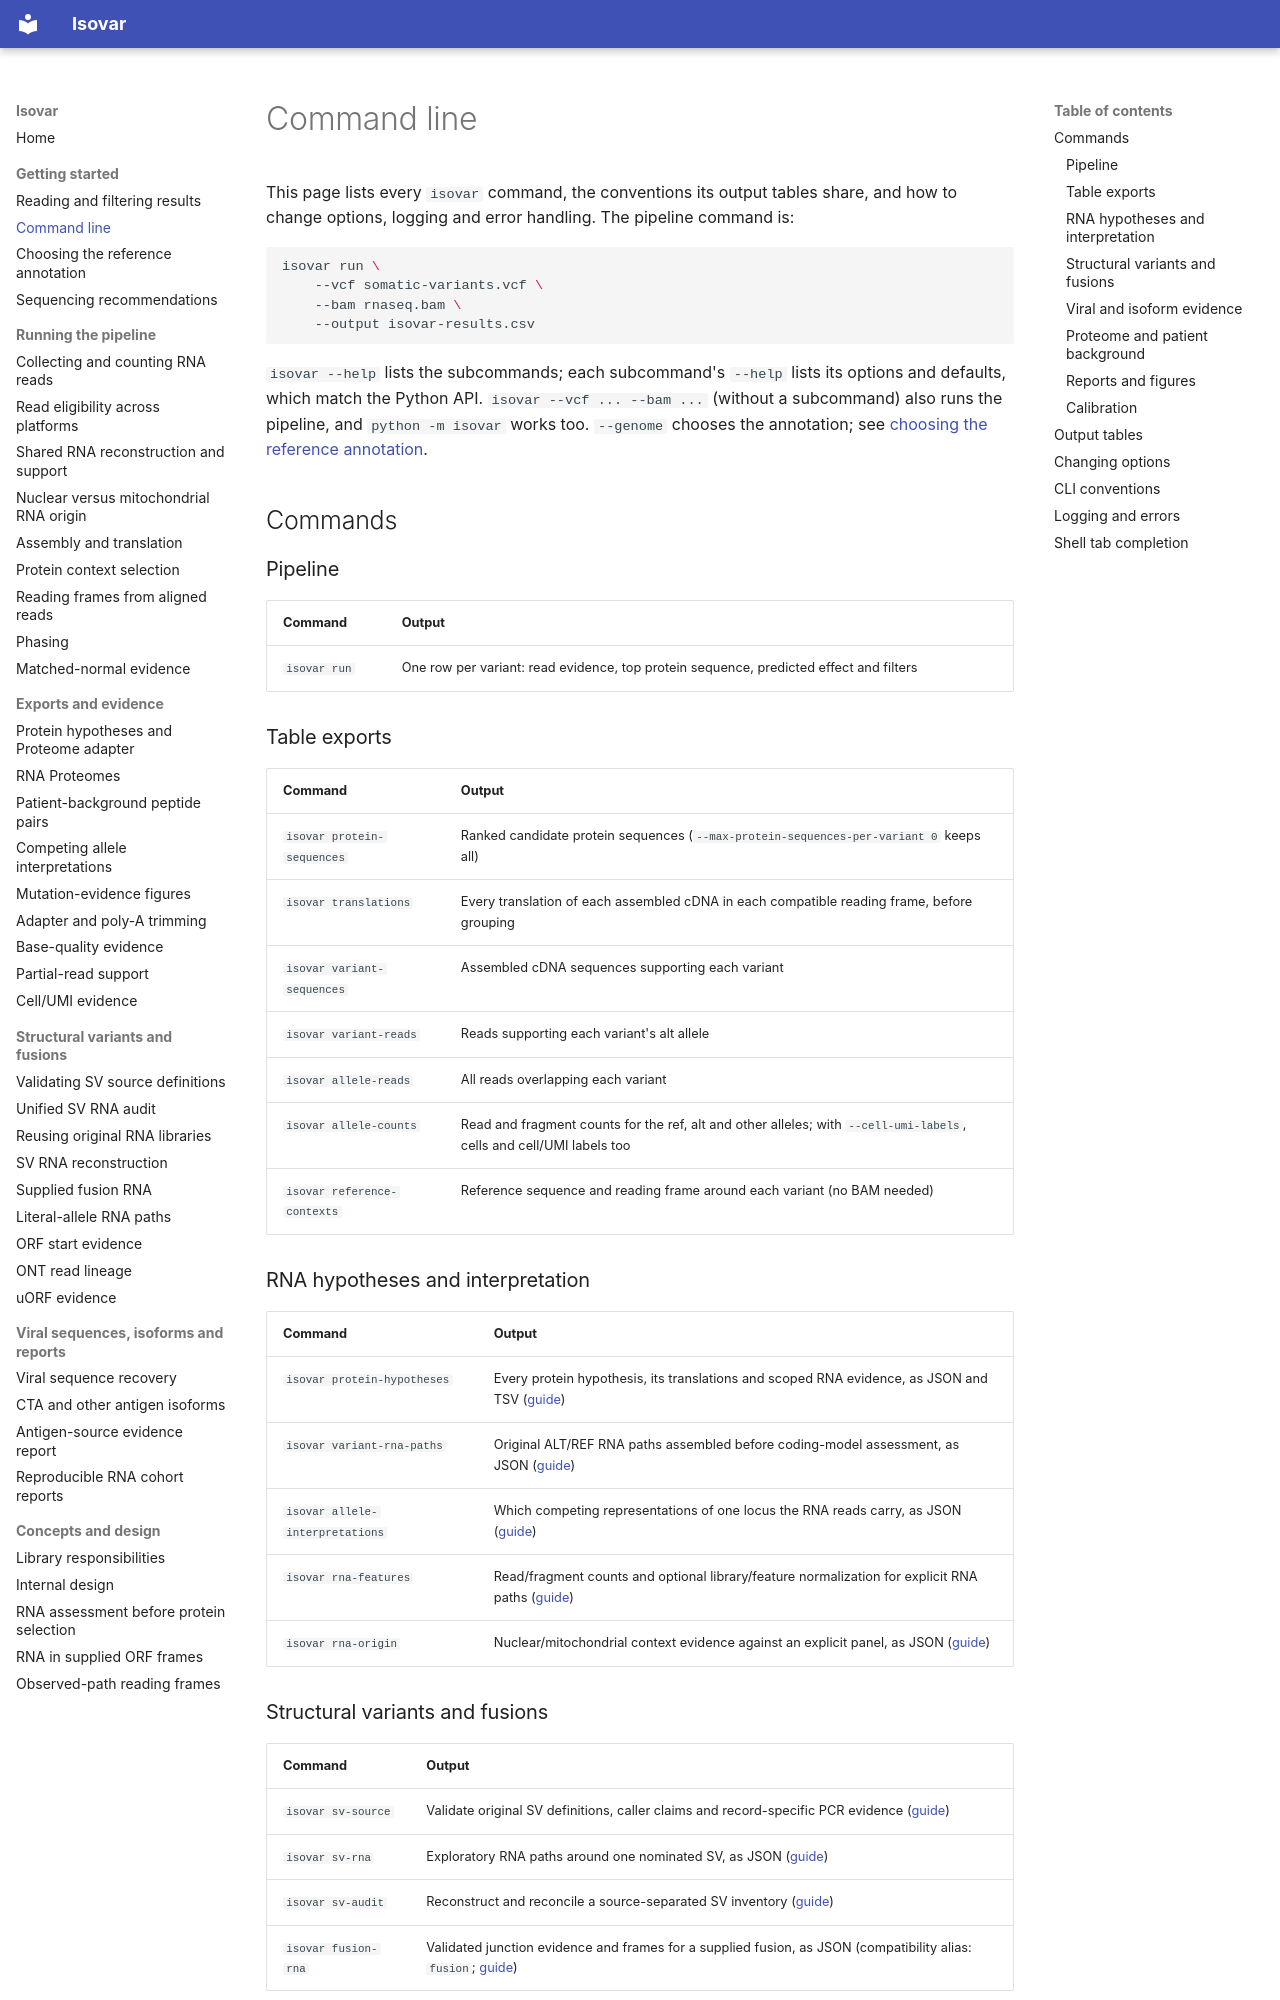

repository: openvax/isovar · page: command-line/index.html · generator: mkdocs

# Command line

This page lists every `isovar` command, the conventions its output tables
share, and how to change options, logging and error handling. The pipeline
command is:

```sh
isovar run \
    --vcf somatic-variants.vcf \
    --bam rnaseq.bam \
    --output isovar-results.csv
```

`isovar --help` lists the subcommands; each subcommand's `--help` lists its
options and defaults, which match the Python API. `isovar --vcf ... --bam ...`
(without a subcommand) also runs the pipeline, and `python -m isovar` works too.
`--genome` chooses the annotation; see
[choosing the reference annotation](reference-annotation.md).

## Commands

### Pipeline

| Command | Output |
|---|---|
| `isovar run` | One row per variant: read evidence, top protein sequence, predicted effect and filters |

### Table exports

| Command | Output |
|---|---|
| `isovar protein-sequences` | Ranked candidate protein sequences (`--max-protein-sequences-per-variant 0` keeps all) |
| `isovar translations` | Every translation of each assembled cDNA in each compatible reading frame, before grouping |
| `isovar variant-sequences` | Assembled cDNA sequences supporting each variant |
| `isovar variant-reads` | Reads supporting each variant's alt allele |
| `isovar allele-reads` | All reads overlapping each variant |
| `isovar allele-counts` | Read and fragment counts for the ref, alt and other alleles; with `--cell-umi-labels`, cells and cell/UMI labels too |
| `isovar reference-contexts` | Reference sequence and reading frame around each variant (no BAM needed) |

### RNA hypotheses and interpretation

| Command | Output |
|---|---|
| `isovar protein-hypotheses` | Every protein hypothesis, its translations and scoped RNA evidence, as JSON and TSV ([guide](protein-hypotheses.md)) |
| `isovar variant-rna-paths` | Original ALT/REF RNA paths assembled before coding-model assessment, as JSON ([guide](variant-rna-paths.md)) |
| `isovar allele-interpretations` | Which competing representations of one locus the RNA reads carry, as JSON ([guide](allele-interpretations.md)) |
| `isovar rna-features` | Read/fragment counts and optional library/feature normalization for explicit RNA paths ([guide](https://github.com/openvax/isovar/blob/master/RNA_FEATURE_SUPPORT.md)) |
| `isovar rna-origin` | Nuclear/mitochondrial context evidence against an explicit panel, as JSON ([guide](rna-origin.md)) |

### Structural variants and fusions

| Command | Output |
|---|---|
| `isovar sv-source` | Validate original SV definitions, caller claims and record-specific PCR evidence ([guide](sv-source-validation.md)) |
| `isovar sv-rna` | Exploratory RNA paths around one nominated SV, as JSON ([guide](sv-rna.md)) |
| `isovar sv-audit` | Reconstruct and reconcile a source-separated SV inventory ([guide](sv-rna-audit.md)) |
| `isovar fusion-rna` | Validated junction evidence and frames for a supplied fusion, as JSON (compatibility alias: `fusion`; [guide](fusion.md)) |

### Viral and isoform evidence

| Command | Output |
|---|---|
| `isovar viral-rna` | Observed viral RNA recovered from combined-reference alignments without a GTF (compatibility alias: `viral`; [guide](viral-sequences.md)) |
| `isovar isoforms` | Targeted antigen (for example CTA) isoforms reconstructed and quantified (`reconstruct`, `quantify`; [guide](antigen-isoforms.md)) |
